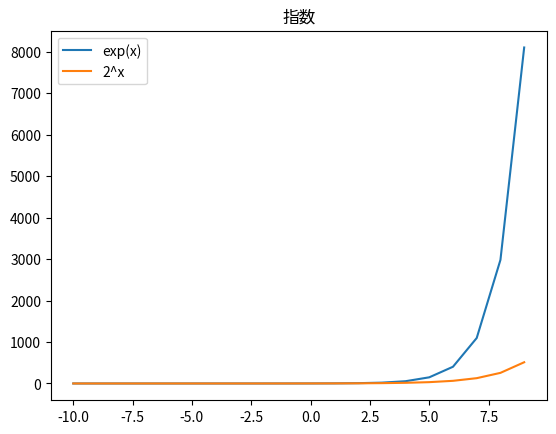

Source code (Python):

# import re
import math
import matplotlib.pyplot as plt
import numpy as np

# 指数函数的 图像

class Test:
    def fun(self):

        plt.title("指数")

        # x = np.arrange(-10, 10, 1);
        x = np.arange(-10, 10, 1).astype(float) ; # 必须转换成,浮点数

        plt.plot(x, np.exp(x), label='exp(x)')  

        plt.plot(x, 2 ** x, label='2^x') 

        plt.legend(); # 画出,图示
        plt.show()

        print(1)


Test().fun()
